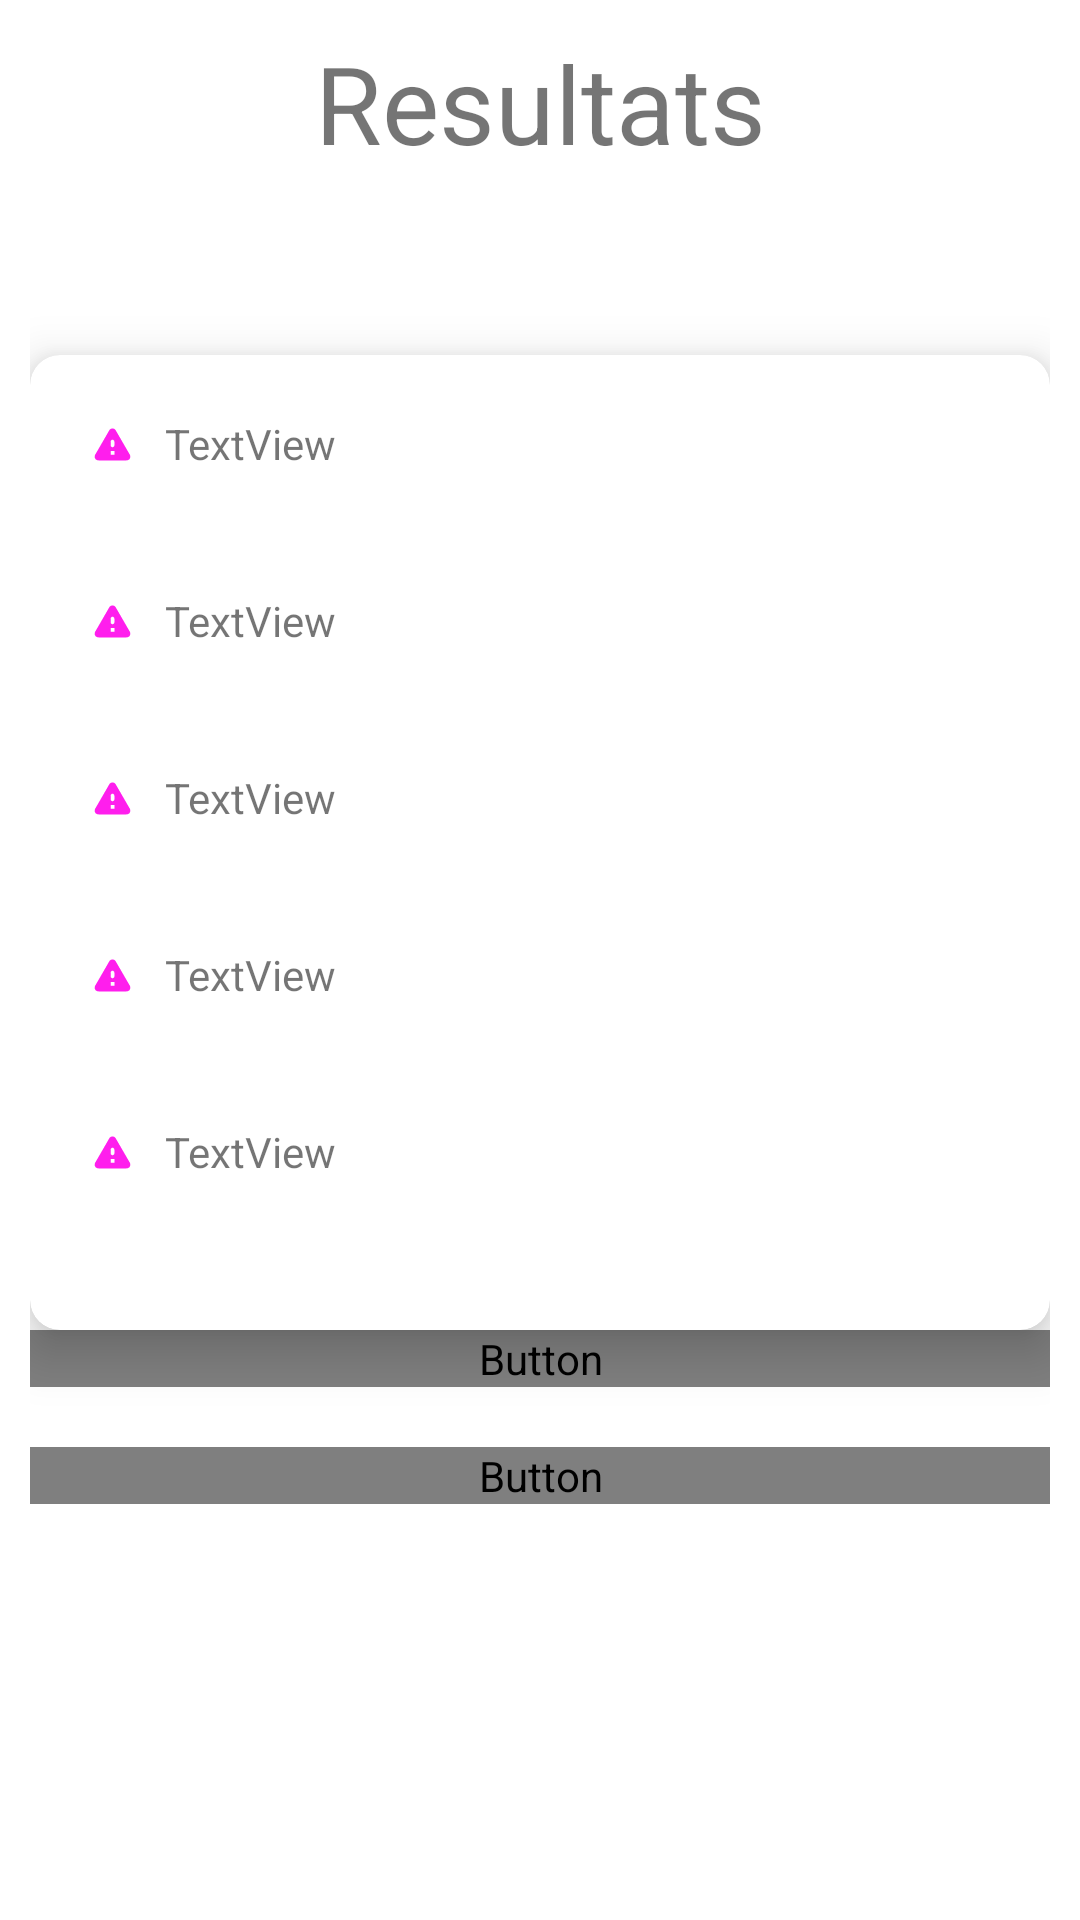

Layout XML and referenced resources for this Android screen:
<!-- AndroidManifest.xml: application theme Theme.Droit -->
<!-- res/layout/activity_resultat.xml -->
<?xml version="1.0" encoding="utf-8"?>
<androidx.constraintlayout.widget.ConstraintLayout xmlns:android="http://schemas.android.com/apk/res/android"
    xmlns:app="http://schemas.android.com/apk/res-auto"
    xmlns:tools="http://schemas.android.com/tools"
    android:layout_width="match_parent"
    android:layout_height="match_parent"
    tools:context=".ResultatActivity">

    <LinearLayout
        android:layout_width="match_parent"
        android:layout_height="match_parent"
        android:orientation="vertical"
        android:padding="10dp"
        app:layout_constraintBottom_toBottomOf="parent"
        app:layout_constraintEnd_toEndOf="parent"
        app:layout_constraintStart_toStartOf="parent"
        app:layout_constraintTop_toTopOf="parent">

        <TextView
            android:id="@+id/textView4"
            android:layout_width="match_parent"
            android:layout_height="wrap_content"
            android:gravity="center"
            android:text="@string/resultat"
            android:textSize="36sp" />

        <androidx.cardview.widget.CardView
            android:layout_width="match_parent"
            android:layout_height="wrap_content"
            android:layout_marginTop="60dp"
            app:cardCornerRadius="10dp"
            app:cardElevation="10dp">

            <LinearLayout
                android:layout_width="match_parent"
                android:layout_height="match_parent"
                android:layout_marginBottom="30dp"
                android:orientation="vertical"
                android:padding="20dp">

                <TextView
                    android:id="@+id/information1"
                    android:layout_width="match_parent"
                    android:layout_height="wrap_content"
                    android:layout_marginBottom="40dp"
                    android:drawableStart="@drawable/ic_round_warning_24"
                    android:drawablePadding="10dp"
                    android:text="TextView" />

                <TextView
                    android:id="@+id/information2"
                    android:layout_width="match_parent"
                    android:layout_height="wrap_content"
                    android:layout_marginBottom="40dp"
                    android:drawableStart="@drawable/ic_round_warning_24"
                    android:drawablePadding="10dp"
                    android:text="TextView" />

                <TextView
                    android:id="@+id/information3"
                    android:layout_width="match_parent"
                    android:layout_height="wrap_content"
                    android:layout_marginBottom="40dp"
                    android:drawableStart="@drawable/ic_round_warning_24"
                    android:drawablePadding="10dp"
                    android:text="TextView" />

                <TextView
                    android:id="@+id/information4"
                    android:layout_width="match_parent"
                    android:layout_height="wrap_content"
                    android:layout_marginBottom="40dp"
                    android:drawableStart="@drawable/ic_round_warning_24"
                    android:drawablePadding="10dp"
                    android:text="TextView" />

                <TextView
                    android:id="@+id/information5"
                    android:layout_width="match_parent"
                    android:layout_height="wrap_content"
                    android:drawableStart="@drawable/ic_round_warning_24"
                    android:drawablePadding="10dp"
                    android:text="TextView" />
            </LinearLayout>
        </androidx.cardview.widget.CardView>

        <Button
            android:id="@+id/button"
            android:layout_width="match_parent"
            android:layout_height="wrap_content"
            android:layout_marginBottom="20dp"
            android:background="@drawable/custom_button"
            android:text="@string/reesaye"
            android:textColor="@color/white"
            app:backgroundTint="@drawable/custom_button" />

        <Button
            android:id="@+id/button2"
            android:layout_width="match_parent"
            android:layout_height="wrap_content"
            android:background="@drawable/custom_button_cancel"
            android:text="Quitter"
            app:backgroundTint="@drawable/custom_button_cancel" />
    </LinearLayout>
</androidx.constraintlayout.widget.ConstraintLayout>
<!-- resources referenced by this layout -->
<resources>
  <!-- drawable custom_button (drawable) -->
  <?xml version="1.0" encoding="utf-8"?>
  <shape xmlns:android="http://schemas.android.com/apk/res/android" android:shape="rectangle" android:tint="#FF1EED">
      <corners android:radius="30dp"></corners>
  </shape>
  <!-- drawable custom_button_cancel (drawable) -->
  <?xml version="1.0" encoding="utf-8"?>
  <shape xmlns:android="http://schemas.android.com/apk/res/android" android:shape="rectangle" android:tint="@color/white">
      <solid android:color="#FF1EED"></solid>
      <corners android:radius="30dp"></corners>
      <stroke android:color="#FF1EED" android:width="2dp"></stroke>
  </shape>
  <!-- drawable ic_round_warning_24 (drawable) -->
  <vector android:height="15dp" android:tint="#FF1EED"
      android:viewportHeight="24" android:viewportWidth="24"
      android:width="15dp" xmlns:android="http://schemas.android.com/apk/res/android">
      <path android:fillColor="@android:color/white" android:pathData="M4.47,21h15.06c1.54,0 2.5,-1.67 1.73,-3L13.73,4.99c-0.77,-1.33 -2.69,-1.33 -3.46,0L2.74,18c-0.77,1.33 0.19,3 1.73,3zM12,14c-0.55,0 -1,-0.45 -1,-1v-2c0,-0.55 0.45,-1 1,-1s1,0.45 1,1v2c0,0.55 -0.45,1 -1,1zM13,18h-2v-2h2v2z"/>
  </vector>
  <string name="reesaye"> Réessayer </string>
  <string name="resultat"> Resultats </string>
  <style name="Theme.Droit" parent="Theme.MaterialComponents.DayNight.DarkActionBar">
          
          <item name="colorPrimary">@color/purple_500</item>
          <item name="colorPrimaryVariant">@color/purple_700</item>
          <item name="colorOnPrimary">@color/white</item>
          
          <item name="colorSecondary">@color/teal_200</item>
          <item name="colorSecondaryVariant">@color/teal_700</item>
          <item name="colorOnSecondary">@color/black</item>
          
          <item name="android:statusBarColor" tools:targetApi="l">?attr/colorPrimaryVariant</item>
          
      </style>
  <!-- not gathered from this repository: default colours our renderer supplied (Android Studio template values) -->
  <color name="purple_500">#FF6200EE</color>
  <color name="purple_700">#FF3700B3</color>
  <color name="teal_200">#FF03DAC5</color>
  <color name="teal_700">#FF018786</color>
  <color name="black">#FF000000</color>
  <color name="white">#FFFFFFFF</color>
</resources>
